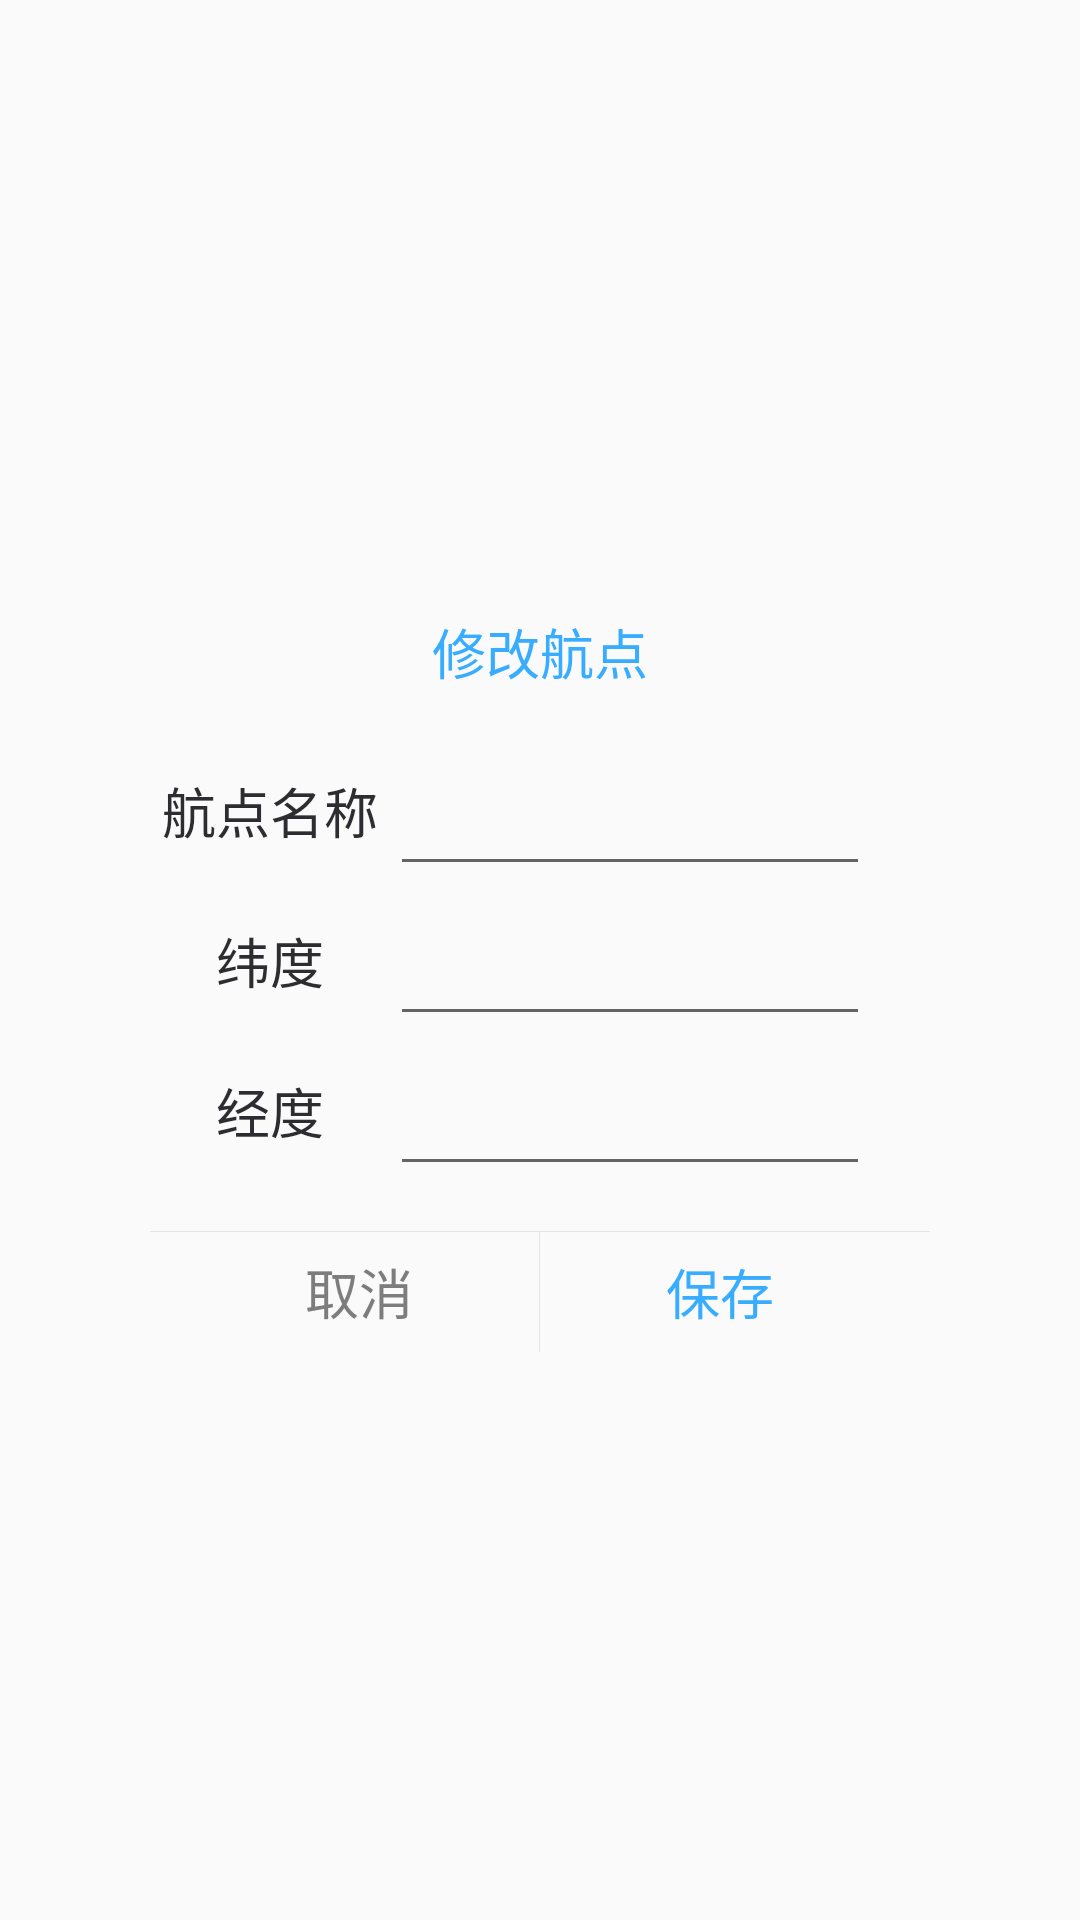

Produce the Android XML layout that renders to this screen, including the resource entries it uses.
<!-- AndroidManifest.xml: application theme AppTheme -->
<!-- res/layout/update_course_point_dialog.xml -->
<?xml version="1.0" encoding="utf-8"?>
<RelativeLayout xmlns:android="http://schemas.android.com/apk/res/android"
    android:layout_width="match_parent"
    android:layout_height="match_parent"
    android:background="#11ffffff">

    <LinearLayout
        android:layout_width="260dp"
        android:layout_height="wrap_content"
        android:layout_centerInParent="true"
        android:background="@drawable/free_dialog_bg"
        android:orientation="vertical">

        <TextView
            android:id="@+id/title"
            android:layout_width="wrap_content"
            android:layout_height="wrap_content"
            android:layout_gravity="center"
            android:layout_margin="15dp"
            android:gravity="center"
            android:text="修改航点"
            android:textColor="#38ADFF"
            android:textSize="18sp" />
        <LinearLayout
            android:layout_width="match_parent"
            android:orientation="horizontal"
            android:layout_height="50dip">
            <TextView

                android:layout_width="80dip"
                android:text="航点名称"
                android:gravity="center"
                android:textColor="@color/Black"
                android:textSize="@dimen/four_word"
                android:maxLength="20"
                android:layout_gravity="center_horizontal"
                android:layout_height="50dip" />
            <EditText
                android:textSize="@dimen/One_word"
                android:id="@+id/et_name"
                android:inputType="text"
                android:text=""
                android:layout_width="160dip"
                android:gravity="center"
                android:layout_height="50dip"

                />


        </LinearLayout>
        <LinearLayout
            android:layout_width="match_parent"
            android:orientation="horizontal"
            android:layout_height="50dip">
            <TextView

                android:layout_width="80dip"
                android:text="纬度"
                android:gravity="center"
                android:textColor="@color/Black"
                android:textSize="@dimen/four_word"
                android:maxLength="20"
                android:layout_gravity="center_horizontal"
                android:layout_height="50dip" />
            <EditText
                android:textSize="@dimen/One_word"
                android:id="@+id/et_wd"
                android:text=""
                android:inputType="numberSigned"
                android:layout_width="160dip"
                android:gravity="center"
                android:layout_height="50dip"

                />


        </LinearLayout>
        <LinearLayout
            android:layout_width="match_parent"
            android:orientation="horizontal"
            android:layout_height="50dip">
            <TextView

                android:layout_width="80dip"
                android:text="经度"
                android:gravity="center"
                android:textColor="@color/Black"
                android:textSize="@dimen/four_word"
                android:maxLength="20"
                android:layout_gravity="center_horizontal"
                android:layout_height="50dip" />
            <EditText
                android:textSize="@dimen/One_word"
                android:id="@+id/et_jd"
                android:text=""
                android:inputType="numberSigned"
                android:layout_width="160dip"
                android:gravity="center"
                android:layout_height="50dip"

                />


        </LinearLayout>

        <View
            android:layout_width="match_parent"
            android:layout_height="1px"
            android:layout_marginTop="15dp"
            android:background="#E4E4E4" />

        <LinearLayout
            android:layout_width="match_parent"
            android:layout_height="40dp"
            android:orientation="horizontal">

            <Button
                android:id="@+id/no"
                android:layout_width="0dp"
                android:layout_height="match_parent"
                android:layout_marginLeft="10dp"
                android:layout_weight="1"
                android:background="@null"
                android:gravity="center"
                android:singleLine="true"
                android:text="取消"
                android:textColor="#7D7D7D"
                android:textSize="18sp" />

            <View
                android:layout_width="1px"
                android:layout_height="match_parent"
                android:background="#E4E4E4" />

            <Button
                android:id="@+id/yes"
                android:layout_width="0dp"
                android:layout_height="match_parent"
                android:layout_marginRight="10dp"
                android:layout_weight="1"
                android:background="@null"
                android:gravity="center"
                android:singleLine="true"
                android:text="保存"
                android:textColor="#38ADFF"
                android:textSize="18sp" />
        </LinearLayout>
    </LinearLayout>

</RelativeLayout>
<!-- resources referenced by this layout -->
<resources>
  <color name="Black">#2d2d31</color>
  <dimen name="One_word">16sp</dimen>
  <dimen name="four_word">18sp</dimen>
  <style name="AppTheme" parent="Theme.AppCompat.Light.DarkActionBar">
          
          <item name="colorPrimary">@color/colorPrimary</item>
          <item name="colorPrimaryDark">@color/colorPrimaryDark</item>
          <item name="colorAccent">@color/colorAccent</item>
      </style>
  <color name="colorPrimary">#3F51B5</color>
  <color name="colorPrimaryDark">#303F9F</color>
  <color name="colorAccent">#FF4081</color>
</resources>
